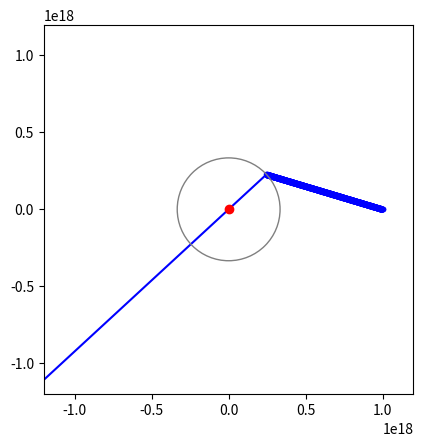

This chart was generated by the following Python code:
# current version with all the printouts

import numpy as np
import scipy.integrate as spi
import matplotlib.pyplot as plt

def get_R(M, Lambda, R_h, t, r, print_msg=False):
    if Lambda == 0:
        return (9/2*M*(t-r+R_h)**2)**(1/3)
    else:
        if print_msg:
            print(t, r)
        return (6*M/Lambda*(np.sinh(np.sqrt(3*Lambda/4)*(t-r+R_h)))**2)**(1/3)

kottler = False
L_kottler = None

def ltb(w, eta, p):
    global kottler
    global L_kottler
    L_frw, k, Omega_Lambda, Omega_m, H_0, R_h, M = p
    r, rdot, t, tdot, phi = w

    # H = H_0 * np.sqrt(Omega_Lambda + Omega_m/a**3)
    # a_t = H*a

    rho_0 = 3*H_0**2/(8*np.pi)
    a_0 = 1
    a = (9/4)**(1/3)*(8*np.pi/3*rho_0*a_0**3)**(1/3)*t**(2/3)
    a_t = (2/3)*(9/4)**(1/3)*(8*np.pi/3*rho_0*a_0**3)**(1/3)*t**(-1/3)


    if np.abs(r) < R_h:
        if not kottler:
            print("enter")
            L_kottler = L_frw
        #     Lambda = 3*Omega_Lambda*H**2
        #     R = get_R(M, Lambda, R_h, t, r)
        #     print(rdot, phi, t, r)
        kottler = True
    else:
        if kottler:
            print("exit")
        kottler = False

    if kottler:
        Lambda = 3*Omega_Lambda*H_0**2
        R = np.abs((9/2*M*(t-r+R_h)**2)**(1/3))


        R_r = -np.sqrt(2*M/R + Lambda/3*R**2)
        # R_r = (6*M/Lambda)**(1/3)*(2/3)*(np.sinh(np.sqrt(3*Lambda/4)*(t-r)))**(-1/3)*np.cosh(np.sqrt(3*Lambda/4)*(t-r))*(-np.sqrt(3*Lambda/4))
        R_t = -R_r
        # R_rr = Lambda/3*R-2*M/R**2
        R_rr = 1/2*(-2*M/R**2+2*Lambda/3*R)
        # R_rr = -1/2*(2*M/R+Lambda/3*R**2)**(-1/2)*(-2*M/R**2+2*Lambda/3*R)*R_r
        R_rt = R_t/2/R_r*(-2*M/R**2+2*Lambda*R/3)
        E = 0
        E_r = 0

        phidot = L_kottler/R**2
        tddot = -R_r*R_rt*rdot**2 - R*R_t*phidot**2
        rddot = -2*R_rt/R_r*tdot*rdot + (E_r/2/(1+E)-R_rr/R_r)*rdot**2 + (1+E)*R/R_r*phidot**2

        # tddot = -0.5*(-2*M*R_t/R**2+2*Lambda/3*R*R_t)*rdot**2 - R*R_t*phidot**2
        # rddot = 1/(2*M/R+Lambda/3*R**2)*(-2*M*rdot/R**2*(-rdot*R_r-tdot*R_t) - Lambda/3*rdot*(2*rdot*R_r+2*tdot*R_t) + rdot**2/2*(-2*M*R_r/R**2+2*Lambda/3*R*R_r))

        print(eta, R, t, M, r, rdot, rddot)
        print((1+E)*R/R_r*phidot**2)
        # print(r, rdot, rddot, R, R_rt)
        # print(t, r, rdot, rddot, R, R_rr)

        return [
            rdot,
            rddot,
            tdot,
            tddot,
            phidot,
        ]

    # tddot = -R*R_t*phidot**2 - rdot**2/(1+E)*R_rt*R_r
    # rddot = -2*R_rt/R_r*tdot*rdot + (E_r/2/(1+E)-R_rr/R_r)*rdot**2 + (1+E)*R/R_r*phidot**2


    else:
        R = a*r
        R_r = a
        R_t = r*a_t
        R_rr = 0
        R_rt = a_t
        E = 0
        E_r = 0

        phidot = L_frw/R**2
        tddot = -R*R_t*phidot**2 - rdot**2/(1+E)*R_rt*R_r
        rddot = -2*R_rt/R_r*tdot*rdot + (E_r/2/(1+E)-R_rr/R_r)*rdot**2 + (1+E)*R/R_r*phidot**2

        # print(r, rdot, rddot)
        print(eta, R, t, M, r, rdot, rddot, a)

        return [
            rdot,
            rddot,
            tdot,
            tddot,
            phidot,
        ]


def solve():
    eta = np.arange(0, 100, 0.005)
    
    k = 0
    M = 1
    H_0 = 7.33e-27
    Omega_Lambda = 0.
    Omega_m = 1 - Omega_Lambda
    
    initial_a = 1
    initial_r = 10e17
    initial_phi = 0.
    rho = Omega_m*3*H_0**2/(8*np.pi)
    initial_t = (6*np.pi*rho)**(-1/2)

    initial_rdot = -1e17
    initial_phidot = 0.03
    
    initial_R = initial_a*initial_r
    initial_tdot = np.sqrt(initial_a**2/(1-k*initial_r**2)*initial_rdot**2 + initial_R**2*initial_phidot**2)
    initial = [initial_r, initial_rdot, initial_t, initial_tdot, initial_phi]
    print('initial_tdot:', initial_tdot)

    rho = Omega_m*3*H_0**2/(8*np.pi)
    R_h = 1/initial_a*(3*M/(4*np.pi*rho))**(1./3)
    print('r_h:', R_h)

    Lambda = 3*Omega_Lambda*H_0**2
    L_frw = (initial_a*initial_r)**2*initial_phidot
    # L_kottler = get_R(M, Lambda, R_h, initial_t, initial_r)**2*initial_phidot

    p = [L_frw, k, Omega_Lambda, Omega_m, H_0, R_h, M]

    # solver = spi.ode(ltb)
    # solver.set_integrator('vode')
    # solver.set_initial_value(initial, 1).set_f_params(p)
    # t_end = 50
    # sol = []
    # count = 0
    # while solver.successful() and solver.t < t_end:
    #     dt = 0.5
    #     solver.integrate(dt)
    #     if count < 2:
    #         print(solver.y)
    #     sol.append(list(solver.y))
    #     count += 1

    # sol = np.array(sol)
    # print(sol)

    sol, info = spi.odeint(ltb, initial, eta, args=(p,), printmessg=1, full_output=1, mxstep=500000)

    r = sol[:,0]
    # r = np.trim_zeros(r, 'b')
    phi = sol[:,4]

    print(r)

    print(r[-1])
    print(phi[-1])

    x = r * np.cos(phi)
    y = r * np.sin(phi)
    # plt.plot(x, y, 'b-')
    plt.plot(x, y, marker='.', color='b', linestyle='-')

    # black_hole = plt.Circle((0., 0.), 2*M, color='black', fill=True, zorder=10)
    swiss_cheese_hole = plt.Circle((0., 0.), R_h, color='grey', fill=False, zorder=10)
    axes = plt.gca()
    # axes.add_artist(black_hole)
    axes.add_artist(swiss_cheese_hole)
    axes.set_aspect('equal', adjustable='box')
    # plot the center
    plt.plot(0, 0, 'ro')

    lim = 12e17
    axes.set_xlim([-lim, lim])
    axes.set_ylim([-lim, lim])


solve()
plt.show()